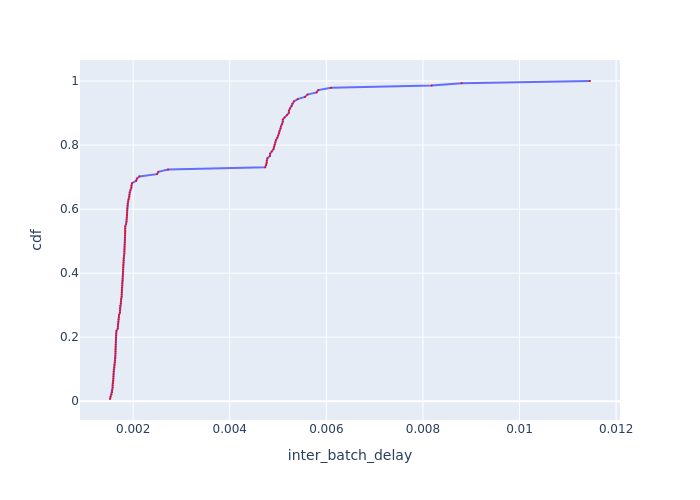

Values plotted in this chart, from the file beside it:
Batch Id, inter_batch_delay, cdf
66, 0.00152, 0.007092
119, 0.001532, 0.01418
60, 0.001552, 0.02128
120, 0.001564, 0.02837
114, 0.001566, 0.03546
111, 0.001574, 0.04255
48, 0.001575, 0.04965
93, 0.00158, 0.05674
99, 0.001588, 0.06383
51, 0.001591, 0.07092
121, 0.001591, 0.07801
105, 0.001592, 0.08511
57, 0.001594, 0.0922
18, 0.001599, 0.09929
45, 0.001607, 0.1064
39, 0.001612, 0.1135
108, 0.00162, 0.1206
63, 0.001627, 0.1277
118, 0.00163, 0.1348
30, 0.00163, 0.1418
96, 0.001633, 0.1489
69, 0.001634, 0.156
15, 0.001634, 0.1631
54, 0.001637, 0.1702
21, 0.001638, 0.1773
9, 0.001641, 0.1844
42, 0.001642, 0.1915
12, 0.001643, 0.1986
55, 0.001648, 0.2057
36, 0.001649, 0.2128
6, 0.001653, 0.2199
27, 0.001681, 0.227
112, 0.001684, 0.234
102, 0.001687, 0.2411
43, 0.001691, 0.2482
103, 0.001697, 0.2553
49, 0.001702, 0.2624
56, 0.001708, 0.2695
106, 0.001724, 0.2766
3, 0.001727, 0.2837
100, 0.001728, 0.2908
24, 0.001733, 0.2979
104, 0.001746, 0.305
61, 0.001747, 0.3121
25, 0.001752, 0.3191
97, 0.00176, 0.3262
14, 0.001762, 0.3333
26, 0.001763, 0.3404
44, 0.001764, 0.3475
107, 0.001767, 0.3546
117, 0.001773, 0.3617
59, 0.001774, 0.3688
22, 0.001779, 0.3759
113, 0.00178, 0.383
98, 0.001783, 0.3901
19, 0.001786, 0.3972
92, 0.001788, 0.4043
67, 0.00179, 0.4113
64, 0.001791, 0.4184
58, 0.001794, 0.4255
... 81 more rows
